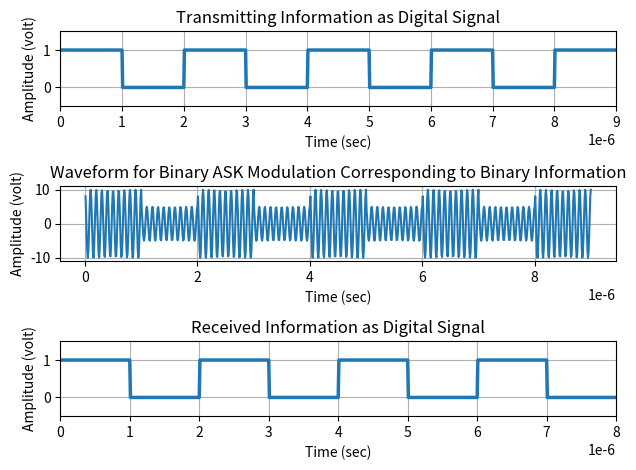

This chart was generated by the following Python code:
import numpy as np
import matplotlib.pyplot as plt

# Binary information at transmitter
binary_data_transmitter = np.array([1, 0, 1, 0, 1, 0, 1, 0, 1])
bit_duration = 0.000001

print("Binary Information at transmitter:")
print(binary_data_transmitter)

# Representation of transmitting binary information as digital signal
transmitted_signal = np.array([])
for bit in binary_data_transmitter:
    if bit == 1:
        signal_element = np.ones(100)
    else:
        signal_element = np.zeros(100)
    transmitted_signal = np.concatenate((transmitted_signal, signal_element))

time_transmitted_signal = np.arange(bit_duration / 100, 100 * len(binary_data_transmitter) * (bit_duration / 100) + bit_duration / 100, bit_duration / 100)

plt.subplot(311)
plt.plot(time_transmitted_signal, transmitted_signal, linewidth=2.5)
plt.grid(True)
plt.axis([0, bit_duration * len(binary_data_transmitter), -0.5, 1.5])
plt.ylabel("Amplitude (volt)")
plt.xlabel("Time (sec)")
plt.title("Transmitting Information as Digital Signal")

# Binary ASK Modulation
amplitude_1 = 10
amplitude_0 = 5
bit_rate = 1 / bit_duration
carrier_frequency = bit_rate * 10
time_carrier_signal = np.arange(bit_duration / 99, bit_duration + bit_duration / 99, bit_duration / 99)
samples_per_bit = len(time_carrier_signal)
modulated_signal = np.array([])

for bit in binary_data_transmitter:
    if bit == 1:
        carrier_wave = amplitude_1 * np.cos(2 * np.pi * carrier_frequency * time_carrier_signal)  # Acos(2 pi f t)
    else:
        carrier_wave = amplitude_0 * np.cos(2 * np.pi * carrier_frequency * time_carrier_signal)
    modulated_signal = np.concatenate((modulated_signal, carrier_wave))

time_modulated_signal = np.arange(bit_duration / 99, bit_duration * len(binary_data_transmitter), bit_duration / 99)

plt.subplot(312)
plt.plot(time_modulated_signal, modulated_signal)
plt.grid(True)
plt.xlabel("Time (sec)")
plt.ylabel("Amplitude (volt)")
plt.title("Waveform for Binary ASK Modulation Corresponding to Binary Information")

# Binary ASK Demodulation
received_binary_data = np.array([])

for n in range(samples_per_bit, len(modulated_signal), samples_per_bit):
    time_integration = np.arange(bit_duration / 99, bit_duration, bit_duration / 99)
    carrier_wave = np.cos(2 * np.pi * carrier_frequency * time_integration)
    
    mixed_signal = carrier_wave * modulated_signal[(n - (samples_per_bit - 1)):n]
    time_integration_trapz = np.arange(bit_duration / 99, bit_duration, bit_duration / 99)
    
    integrated_signal = np.trapz(mixed_signal, time_integration_trapz)
    integrated_signal_normalized = round((2 * integrated_signal / bit_duration))
    
    if integrated_signal_normalized > 7.5:
        received_bit = 1
    else:
        received_bit = 0
    received_binary_data = np.append(received_binary_data, received_bit)

print("Binary Information at Receiver:")
print(received_binary_data)

# Representation of Binary Data Into Digital Signal
received_signal = np.array([])
for bit in received_binary_data:
    if bit == 1:
        signal_element = np.ones(100)
    else:
        signal_element = np.zeros(100)
    received_signal = np.concatenate((received_signal, signal_element))

time_received_signal = np.arange(bit_duration / 100, 100 * len(received_binary_data) * (bit_duration / 100) + bit_duration / 100, bit_duration / 100)

plt.subplot(313)
plt.plot(time_received_signal, received_signal, linewidth=2.5)
plt.grid(True)
plt.axis([0, bit_duration * len(received_binary_data), -0.5, 1.5])
plt.ylabel("Amplitude (volt)")
plt.xlabel("Time (sec)")
plt.title("Received Information as Digital Signal")

plt.tight_layout()
plt.show()
